The GitHub repository Sathwik-sarma/MMD1 contains a labelled image folder "MMD1" with 5 categories: classic medulloblastoma, desmoplastic medulloblastoma, large cell medulloblastoma, nodular medulloblastoma, normal tissue. Examples follow, each with its label.

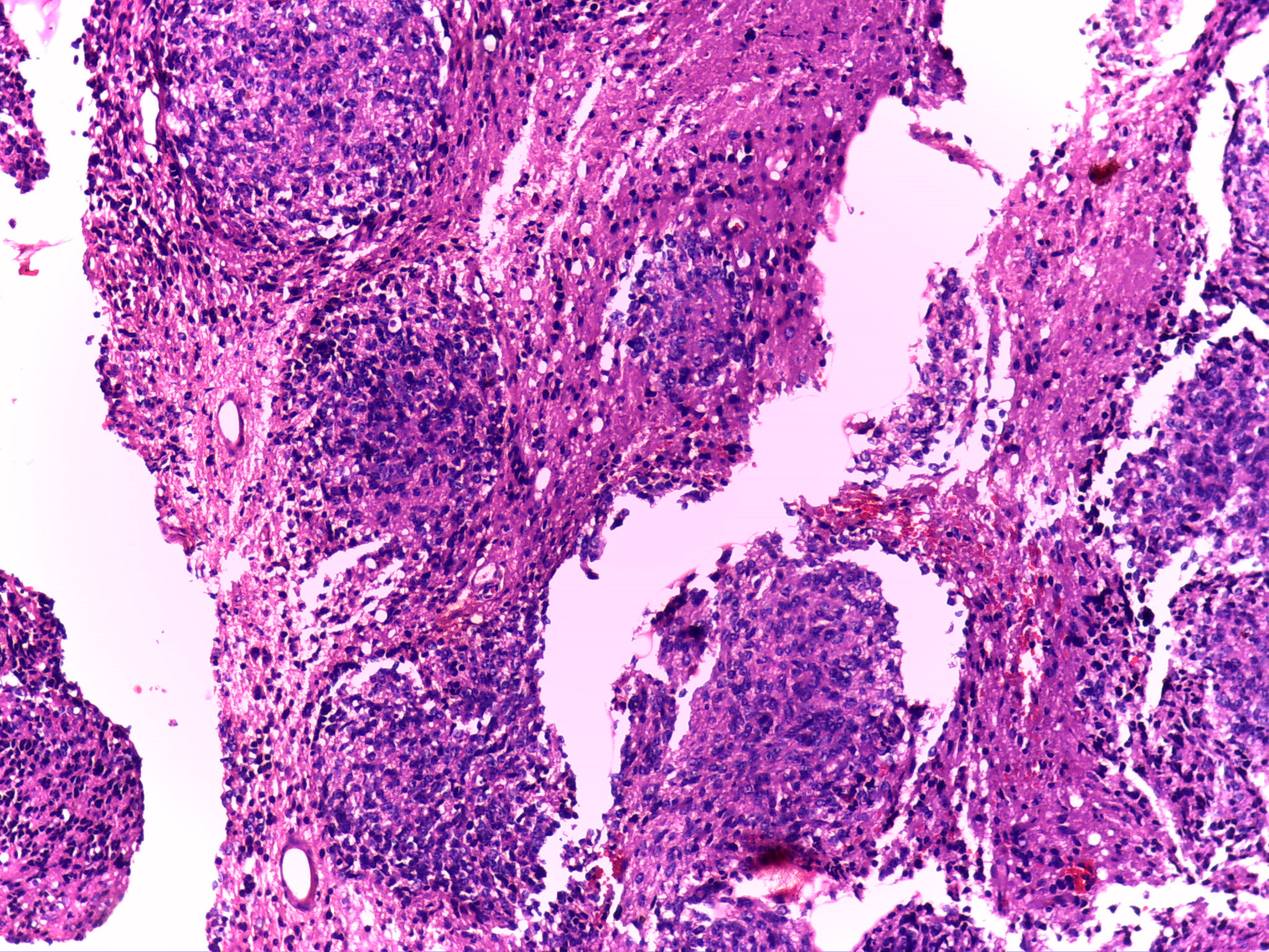
Label: nodular medulloblastoma

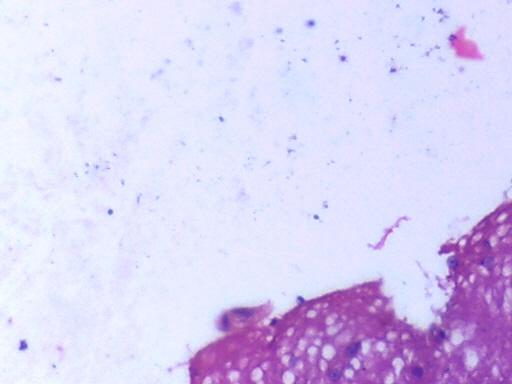
Label: normal tissue

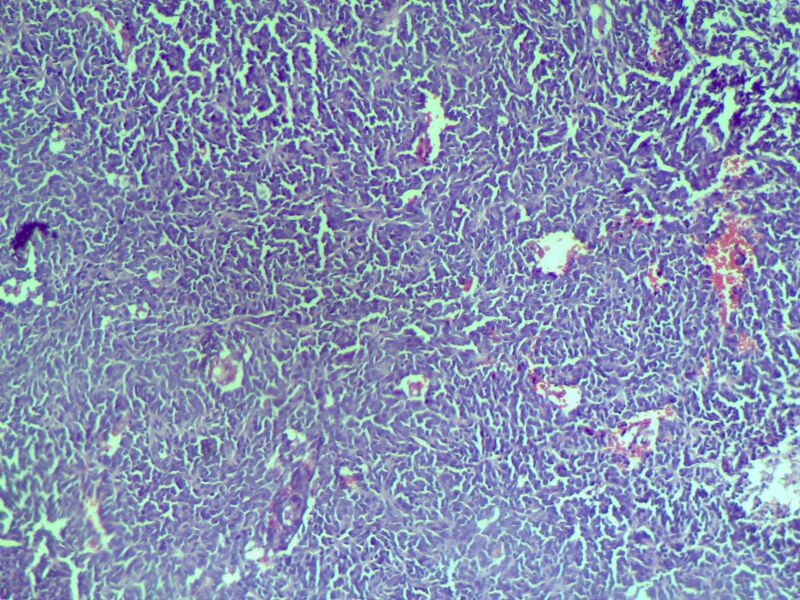
Label: classic medulloblastoma

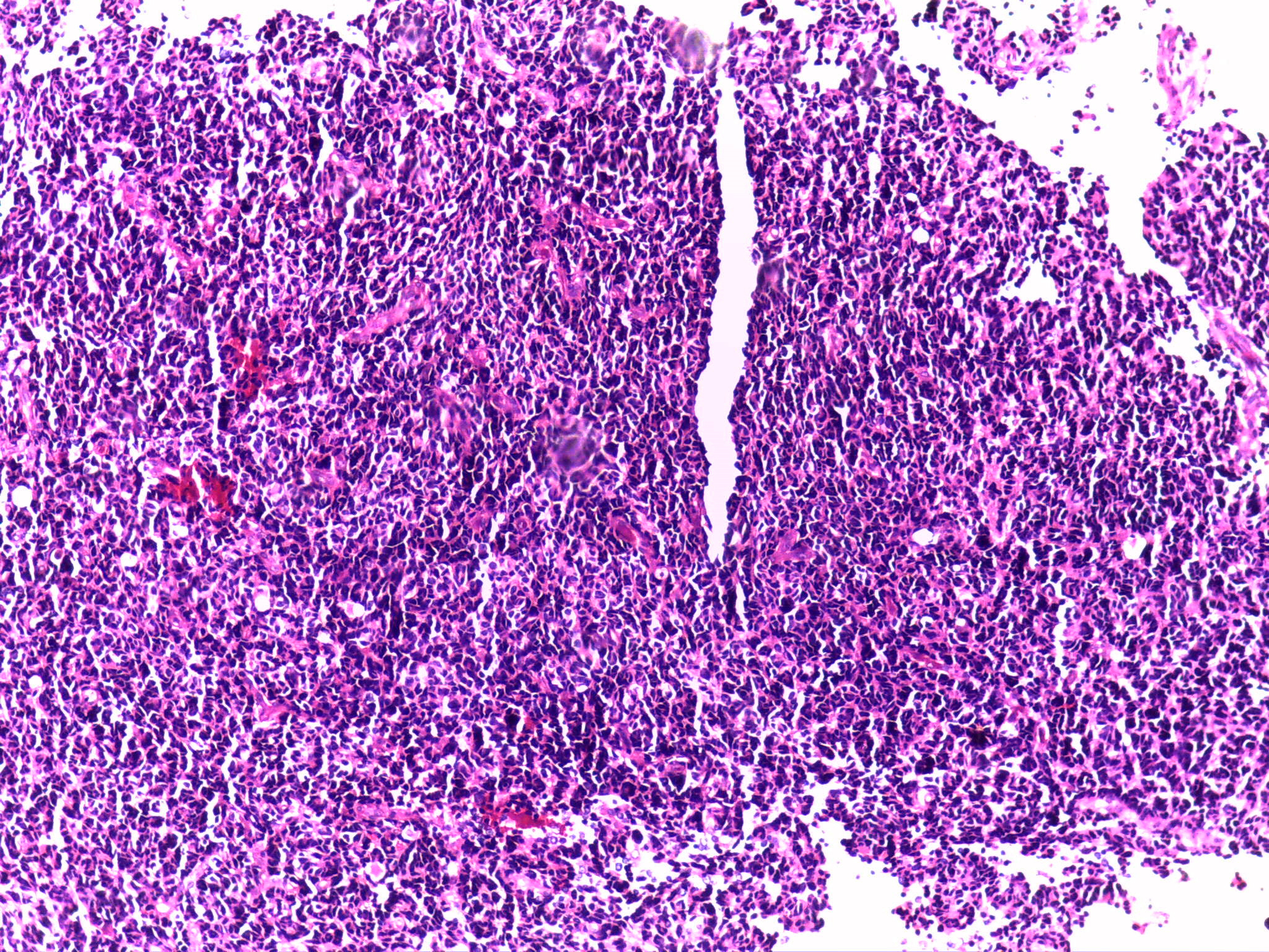
Label: large cell medulloblastoma

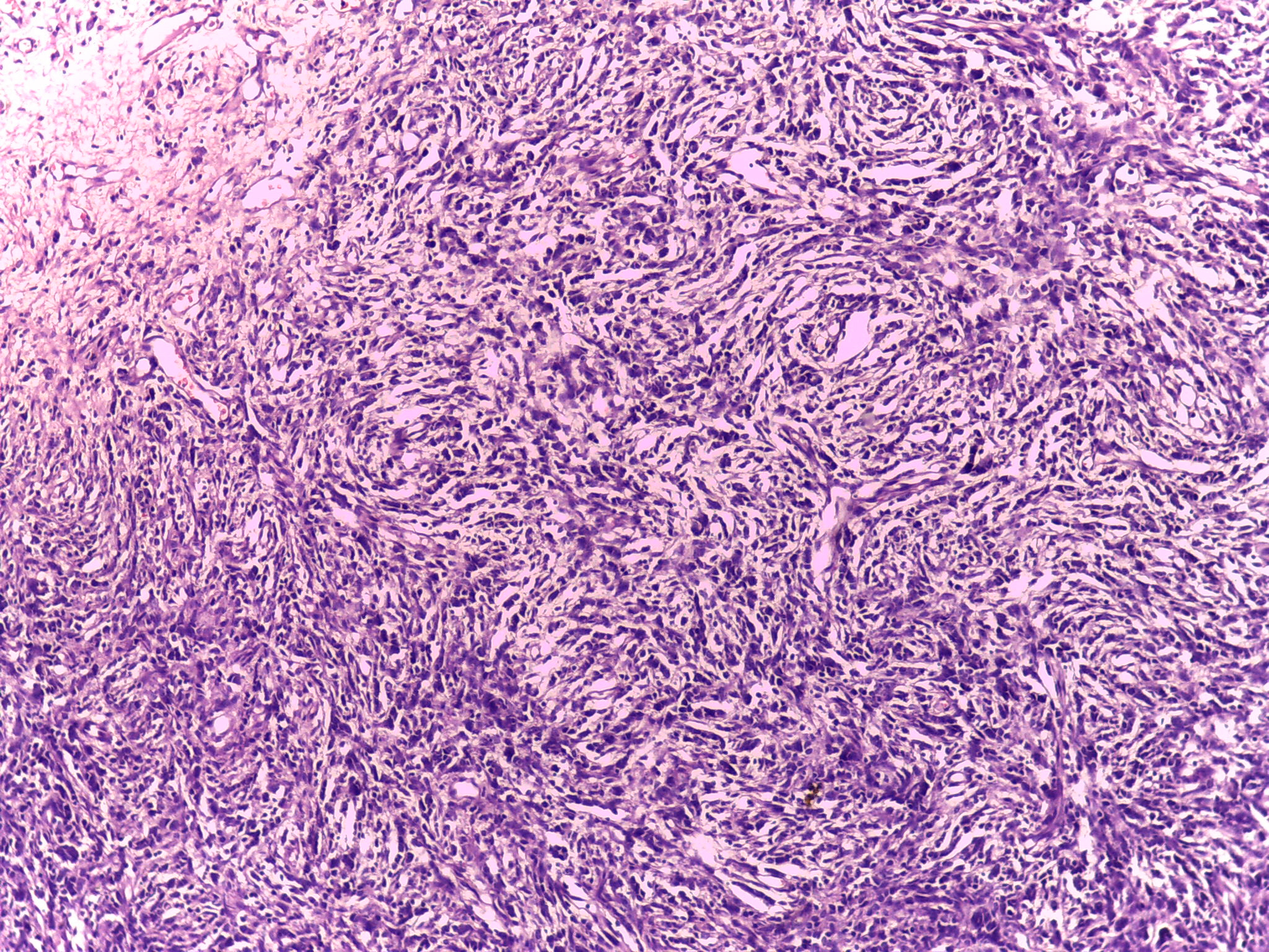
Label: desmoplastic medulloblastoma

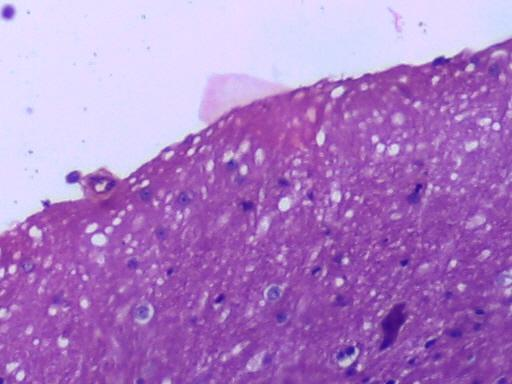
Label: normal tissue
